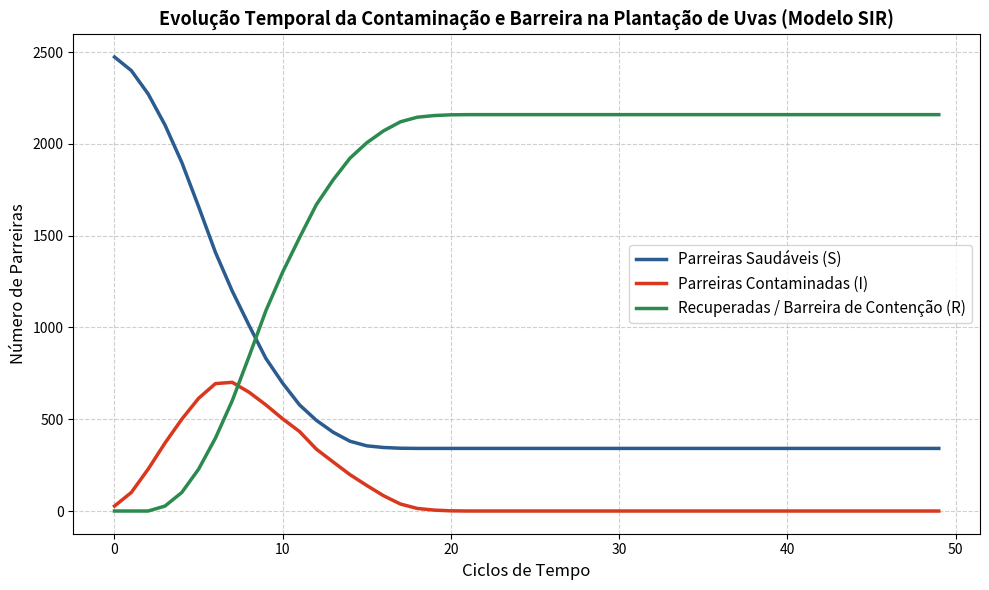

The matplotlib source for this figure:
import numpy as np
import matplotlib.pyplot as plt

TAMANHO = 50  # Grade 50x50 (2500 parreiras de uva)
PROB_INICIAL = 0.01  # 1% de chance de uma parreira começar contaminada
PROB_CONTAGIO = 0.35  # Probabilidade de contaminação pelas parreiras próximas
TEMPO_RECUPERACAO = 3  # Ciclos até a parreira se recuperar e virar barreira de contenção
NUM_FRAMES = 50  # Quantidade de ciclos a simular (T = 50)

SAUDAVEL = 0
CONTAMINADA = 1
RECUPERADA_BARREIRA = 2

SIMBOLOS = {SAUDAVEL: '.', CONTAMINADA: 'X', RECUPERADA_BARREIRA: 'O'}


def inicializar_plantacao(semente=None):
    if semente is not None:
        np.random.seed(semente)
    grade = np.random.choice(
        [SAUDAVEL, CONTAMINADA],
        size=(TAMANHO, TAMANHO),
        p=[1 - PROB_INICIAL, PROB_INICIAL],
    )
    tempo_infeccao = np.zeros((TAMANHO, TAMANHO), dtype=int)
    return grade, tempo_infeccao


def atualizar(grade, tempo_infeccao):
    nova_grade = grade.copy()
    for i in range(TAMANHO):
        for j in range(TAMANHO):
            if grade[i, j] == CONTAMINADA:
                tempo_infeccao[i, j] += 1
                if tempo_infeccao[i, j] >= TEMPO_RECUPERACAO:
                    # A parreira contaminada se recupera e passa a atuar como barreira de contenção
                    nova_grade[i, j] = RECUPERADA_BARREIRA
                    tempo_infeccao[i, j] = 0
            elif grade[i, j] == SAUDAVEL:
                vizinhos = grade[max(0, i - 1):min(TAMANHO, i + 2), max(0, j - 1):min(TAMANHO, j + 2)]
                total_contaminadas = np.sum(vizinhos == CONTAMINADA)
                total_barreira = np.sum(vizinhos == RECUPERADA_BARREIRA)
                # Parreiras recuperadas ao redor atuam como barreira de contenção bloqueando o contágio
                if total_contaminadas >= 1 and total_barreira < 3:
                    if np.random.rand() < PROB_CONTAGIO:
                        nova_grade[i, j] = CONTAMINADA
    grade[:] = nova_grade[:]
    return grade


def contar_estados(grade):
    saudaveis = int(np.sum(grade == SAUDAVEL))
    contaminadas = int(np.sum(grade == CONTAMINADA))
    recuperadas = int(np.sum(grade == RECUPERADA_BARREIRA))
    return saudaveis, contaminadas, recuperadas


def grade_para_texto(grade):
    linhas = []
    for i in range(TAMANHO):
        linha = ''.join(SIMBOLOS[celula] for celula in grade[i])
        linhas.append(linha)
    return '\n'.join(linhas)


def gerar_descricao_acessivel(frame, s, i, r, i_anterior):
    """Gera um resumo narrativo claro para ser lido com facilidade por leitores de tela."""
    total = s + i + r
    perc_s = (s / total) * 100
    perc_i = (i / total) * 100
    perc_r = (r / total) * 100
    descricao = f"Ciclo {frame}: "
    descricao += f"{s} parreiras saudáveis ({perc_s:.1f}%), "
    descricao += f"{i} contaminadas ({perc_i:.1f}%) e "
    descricao += f"{r} recuperadas atuando como barreira de contenção ({perc_r:.1f}%). "
    if i_anterior is not None:
        diferenca = i - i_anterior
        if diferenca > 0:
            descricao += f"A contaminação cresceu: mais {diferenca} novas parreiras contaminadas."
        elif diferenca < 0:
            descricao += f"A contaminação recuou: menos {abs(diferenca)} parreiras contaminadas em relação ao ciclo anterior."
        else:
            descricao += "O número de parreiras contaminadas permaneceu estável."
    if i == 0 and frame > 0:
        descricao += " Surto encerrado (não há mais parreiras contaminadas; barreira de contenção consolidada)."
    return descricao


def executar_simulacao(semente=18, caminho_txt='saida_altomato.txt', caminho_png='grafico_epidemia.png'):
    grade, tempo_infeccao = inicializar_plantacao(semente)
    historico_s = []
    historico_i = []
    historico_r = []
    i_anterior = None
    ciclo_extincao = None

    with open(caminho_txt, 'w', encoding='utf-8') as arquivo:
        arquivo.write('============================================================\n')
        arquivo.write(' SIMULAÇÃO DE AUTÔMATO CELULAR - PLANTAÇÃO DE UVAS (SIR)\n')
        arquivo.write('============================================================\n')
        arquivo.write(f'Dimensões da plantação: {TAMANHO} por {TAMANHO} ({TAMANHO*TAMANHO} parreiras no total).\n')
        arquivo.write(f'Total de ciclos simulados: {NUM_FRAMES}.\n')
        arquivo.write('Legenda visual da grade:\n')
        arquivo.write('  . = Parreira Saudável | X = Parreira Contaminada | O = Recuperada (Barreira de Contenção)\n')
        arquivo.write('------------------------------------------------------------\n\n')

        for frame in range(NUM_FRAMES):
            s, i, r = contar_estados(grade)
            historico_s.append(s)
            historico_i.append(i)
            historico_r.append(r)
            if i == 0 and frame > 0 and ciclo_extincao is None:
                ciclo_extincao = frame

            descricao = gerar_descricao_acessivel(frame, s, i, r, i_anterior)
            arquivo.write(f'=== CICLO {frame} ===\n')
            arquivo.write(f'RESUMO DESCRITIVO: {descricao}\n\n')
            arquivo.write('MATRIZ VISUAL:\n')
            arquivo.write(grade_para_texto(grade))
            arquivo.write('\n\n' + '-' * 60 + '\n\n')

            i_anterior = i
            grade = atualizar(grade, tempo_infeccao)

    print(f'[OK] Relatório salvo em: {caminho_txt} (Extinção no Ciclo {ciclo_extincao})')

    if caminho_png:
        plt.figure(figsize=(10, 6))
        plt.plot(historico_s, label='Parreiras Saudáveis (S)', color='#2b5c8f', linewidth=2.5)
        plt.plot(historico_i, label='Parreiras Contaminadas (I)', color='#d9381e', linewidth=2.5)
        plt.plot(historico_r, label='Recuperadas / Barreira de Contenção (R)', color='#2d8a4e', linewidth=2.5)
        plt.title('Evolução Temporal da Contaminação e Barreira na Plantação de Uvas (Modelo SIR)', fontsize=13, fontweight='bold')
        plt.xlabel('Ciclos de Tempo', fontsize=12)
        plt.ylabel('Número de Parreiras', fontsize=12)
        plt.legend(fontsize=11)
        plt.grid(True, linestyle='--', alpha=0.6)
        plt.tight_layout()
        plt.savefig(caminho_png, dpi=300)
        plt.close()
        print(f'[OK] Gráfico colorido salvo em: {caminho_png}')


if __name__ == '__main__':
    # Executa os 3 ensaios independentes (T = 50 ciclos) e gera os relatórios .txt e o gráfico
    executar_simulacao(semente=18, caminho_txt='teste_01.txt', caminho_png='grafico_epidemia.png')
    executar_simulacao(semente=5, caminho_txt='teste_02.txt', caminho_png=None)
    executar_simulacao(semente=14, caminho_txt='teste_03.txt', caminho_png=None)
    executar_simulacao(semente=18, caminho_txt='saida_altomato.txt', caminho_png=None)
